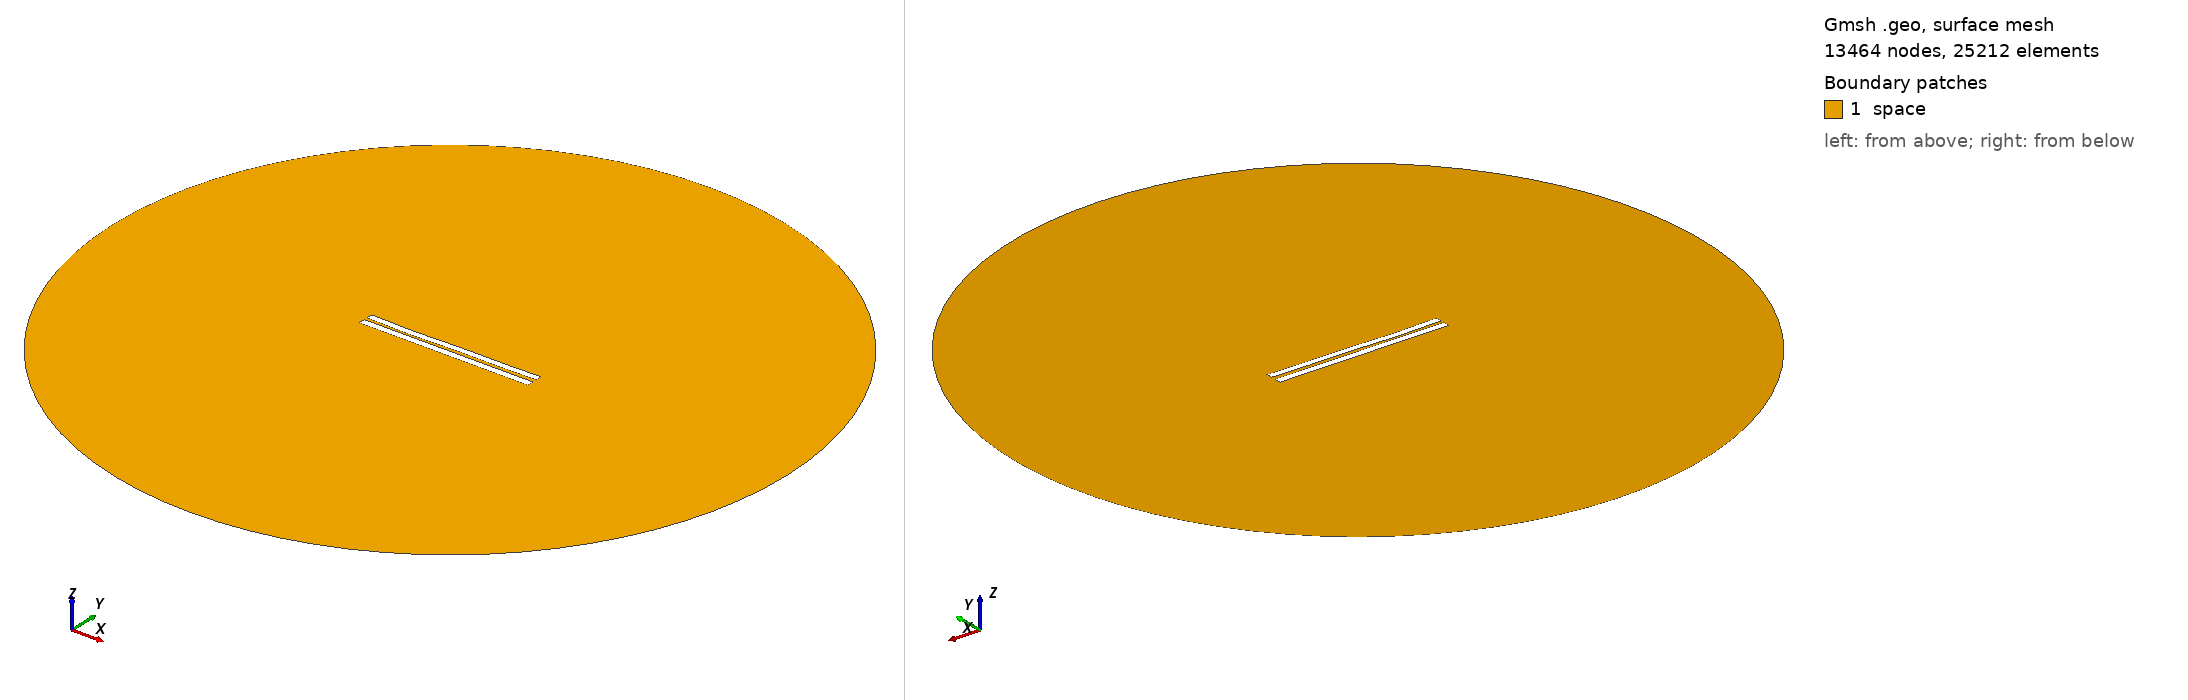

Gmsh geometry script, surface-meshed: 13464 nodes, 25212 surface elements. Boundary patches (legend numbers): 1 space. Left view from above one corner, right view from below the opposite corner. Legend entries are the model's physical surfaces. The drawing asked Gmsh for element sizes between 1% and 20% of the model's largest extent; the script's own settings can give other sizes.

=== 4251.geo (drawn) ===
//---------------------------------------
// Geometry kernel
//---------------------------------------

SetFactory("OpenCASCADE");



//---------------------------------------
// Parameters of the geometry
//---------------------------------------

// Overetch of the upper plate
overetch = 0.125;

// Distance between the plates
distance = 1.75;

// Discretization over the x axis (for the deformation)
nx = 50; 

// Length of the plate
L = 100 - overetch; 

// Number of modes
n = 4; 

// 1st mode coefficient
coeff(1) = 0.15;
beta(1) = 0.596864 * 3.1415926535 / L;

// 2nd mode coefficient
coeff(2) = -0.15;
beta(2) = 1.49418 * 3.1415926535 / L;

// 3rd mode coefficient
coeff(3) = -0.15;
beta(3) = 2.50025 * 3.1415926535 / L;

// 4th mode coefficient
coeff(4) = -0.15;
beta(4) = 3.49999 * 3.1415926535 / L;



//---------------------------------------
// Upper plate (deformed rectangle)
//---------------------------------------

// Coordiantes of the upper plate
xmin = -50;
xmax = 50 - overetch;

// Height of the upper plate
yheight = 4 - 2 * overetch;

// Indexes of the points
UpperID[] = {};
LowerID[] = {};
LeftID[] = {};
RightID[] = {};

// Point index
p = 1;

// Horizontal edges
For i In {1:nx}
    x = xmin + (i-1)*(xmax - xmin)/(nx-1);

    y_bottom = distance / 2 + overetch;
    For j In {1:n}
        C = (Cosh(beta(j)*L) + Cos(beta(j)*L)) / (Sinh(beta(j)*L) + Sin(beta(j)*L));
        y_bottom  = y_bottom + coeff(j) * (Cosh(beta(j)*(x+50)) - Cos(beta(j)*(x+50)) - C * (Sinh(beta(j)*(x+50)) - Sin(beta(j)*(x+50))));
    EndFor

    y_top = y_bottom + yheight;

    Point(p) = {x, y_top, 0, 1.0};
    UpperID[i] = p;
    p = p + 1;

    Point(p) = {x, y_bottom, 0, 1.0};
    LowerID[i] = p;
    p = p + 1;
EndFor

// Create point lists
UpperPts[] = {}; LowerPts[] = {};
For i In {1:nx}
  UpperPts[] += {UpperID[i]};
  LowerPts[] += {LowerID[i]};
EndFor

// Build splines
Spline(1) = {UpperPts[]};
Spline(2) = {LowerPts[]};
Line(3) = {LowerPts[nx-1], UpperPts[nx-1]};
Line(4) = {LowerPts[0], UpperPts[0]};

// Build the plane surface
Curve Loop(1) = {2, 3, -1, -4};
Plane Surface(1) = {1};



//---------------------------------------
// Lower plate (rectangle)
//---------------------------------------

// Vertices
Point(1001) = {-50, -1, 0, 1.0};
Point(1002) = { 50, -1, 0, 1.0};
Point(1003) = { 50,  -5, 0, 1.0};
Point(1004) = {-50,  -5, 0, 1.0};

// Edges
Line(5) = {1001, 1002};
Line(6) = {1002, 1003};
Line(7) = {1003, 1004};
Line(8) = {1004, 1001};

// Plane surface
Line Loop(2) = {5, 6, 7, 8};
Plane Surface(2) = {2}; 



//---------------------------------------
// Outer (fictious) boundary
//---------------------------------------

// Points
Point(1005) = {0, 0, 0};       // Center
Point(1006) = {200, 0, 0};     // Start point
Point(1007) = {0, 200, 0};     // 90 degrees
Point(1008) = {-200, 0, 0};    // 180 degrees
Point(1009) = {0, -200, 0};    // 270 degrees

// Circle arcs (each needs start, center, end)
Circle(9) = {1006, 1005, 1007};
Circle(10) = {1007, 1005, 1008};
Circle(11) = {1008, 1005, 1009};
Circle(12) = {1009, 1005, 1006};

// Plane surface for the entire domain
Curve Loop(3) = {9, 10, 11, 12};
Surface(3) = {3};

// Subtract the plates from the whole domain to obtain the actual domain where we want to solve the equations
BooleanDifference{ Surface{3}; Delete; }{ Surface{1}; Surface{2}; Delete; }




//---------------------------------------
// Transfinite Lines/Curves
//---------------------------------------

// Set the number of points on the boundaries
r = 7;

// Plates
Transfinite Curve {1, 2} = 50*r Using Progression 1;
Transfinite Curve {3, 4} = 2*r Using Progression 1;
Transfinite Line {5, 7} = 50*r Using Progression 1;
Transfinite Line {6, 8} = 2*r Using Progression 1;

// Outer boundary
Transfinite Line {9, 10, 11, 12} = 20 Using Progression 1;



//---------------------------------------
// Physical groups
//---------------------------------------                

// Physical curves (boundaries)
Physical Line("force_segment", 10) = {2};
Physical Line("upper_plate", 11) = {1, 3, 4};
Physical Line("lower_plate", 12) = {5, 6, 7, 8};
Physical Line("boundary", 20) = {9, 10, 11, 12};

// Physical Surfaces
Physical Surface("space", 30) = {3};



//---------------------------------------
// 6. Generate the Mesh
//---------------------------------------

// 2D mesh generation
Mesh 2;
